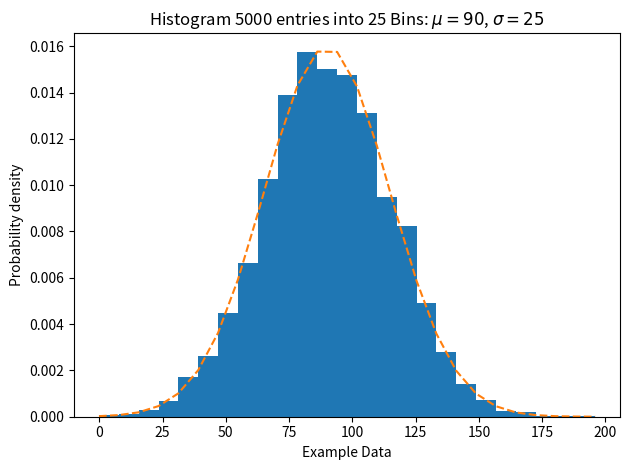

Reproduce this figure in Python.
import numpy as np
import matplotlib.pyplot as plt
import scipy.stats as stats

# example data
mu = 90  # mean of distribution
sigma = 25  # standard deviation of distribution
x = mu + sigma * np.random.randn(5000)
num_bins = 25

fig, ax = plt.subplots()

# the histogram of the data
n, bins, patches = ax.hist(x, num_bins, density=1)

# add a 'best fit' line using stats.norm.pdf
y = stats.norm.pdf(bins, mu, sigma)
ax.plot(bins, y, '--')

ax.set_xlabel('Example Data')
ax.set_ylabel('Probability density')
sTitle = r'Histogram ' + str(len(x)) + ' entries into ' + str(num_bins) + ' Bins: $\mu=' + str(mu) + '$, $\sigma=' + str(sigma) + '$'
ax.set_title(sTitle)

fig.tight_layout()

sPathFig = 'D:\\Datascience\\Datascience\\vkhcggit\\practical-data-science\\VKHCG\\05-DS\\4000-UL\\0200-DUDU-Histogram.png'
fig.savefig(sPathFig)
plt.show()
